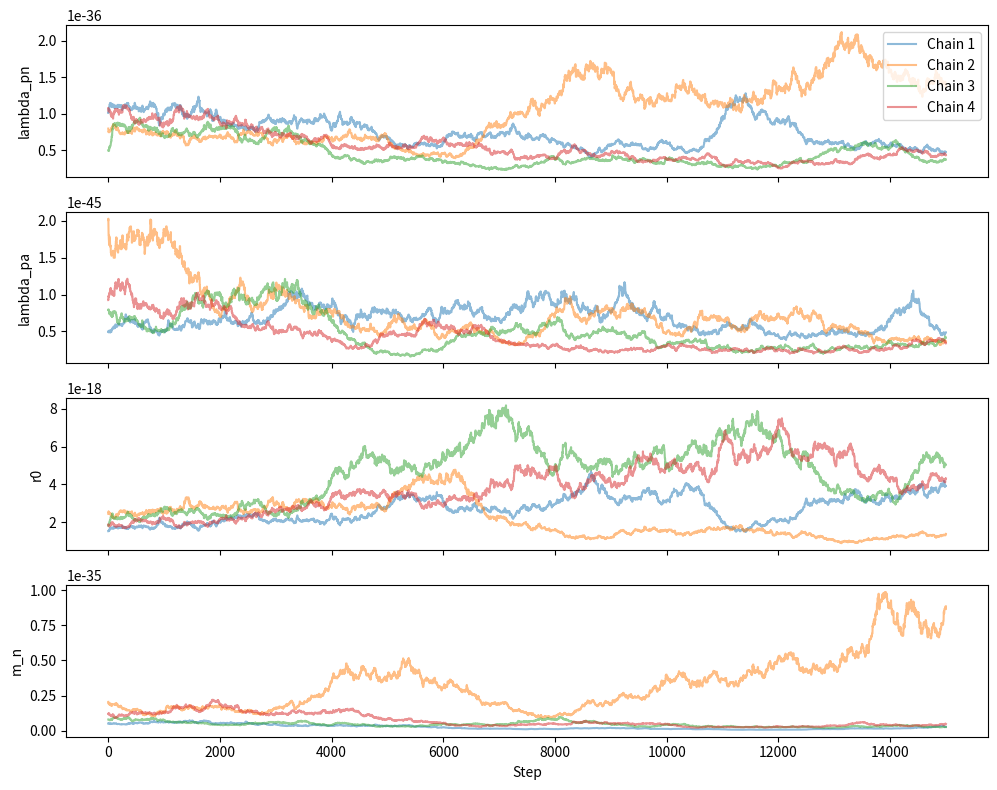

Reproduce this figure in Python. (Note: this script raises an exception after producing the figure.)
import numpy as np
import matplotlib.pyplot as plt

# ------------------- شبیه‌ساز پارامتری از 6.lamda correction 4.py -------------------
# ثابت‌ها
G = 6.67430e-11
c = 2.99792458e8
hbar = 1.0545718e-34
n_density = 1e30
v_avg = 0.99 * c

# توابع مورد نیاز
def gamma_rel(v):
    return 1.0 / np.sqrt(1 - (v/c)**2 + 1e-12)

def yukawa_cross_section(lambda_c, r0_val, hbar_val, gamma_avg=1.0):
    return (4 * np.pi * lambda_c**2 * r0_val**2) / hbar_val**2 * gamma_avg

def simulate_pn(lambda_pn, lambda_pa, r0, m_n):
    # فرض سرعت نسبیتی
    gamma_avg = (gamma_rel(0.99*c) + gamma_rel(0.99*c)) / 2

    # محاسبه مقاطع مؤثر
    sigma_pn = yukawa_cross_section(lambda_pn, r0, hbar, gamma_avg)
    sigma_pa = yukawa_cross_section(lambda_pa, r0, hbar, gamma_avg)

    # نرخ برخوردها
    gamma_pn = n_density * sigma_pn * v_avg

    # فاصله مینیمم (فرضی)
    Rs = 2 * G * (1.6726219e-27 + m_n) / c**2
    r_min = 1e-15  # برای داده مصنوعی ثابت می‌گیریم

    return sigma_pn, gamma_pn, r_min

# ------------------- ساخت داده مصنوعی -------------------
true_params = [9.4e-37, 1e-45, 2e-18, 1e-36]  # λpn, λpa, r0, mn
true_outputs = simulate_pn(*true_params)
noise_levels = [true_outputs[0]*0.02, true_outputs[1]*0.02, 1e-17]  # نویز کم
observed = [np.random.normal(mu, sigma) for mu, sigma in zip(true_outputs, noise_levels)]

# ------------------- تابع لگاریتم-احتمال -------------------
def log_likelihood(params):
    lp, la, r0, mn = params
    if lp <= 0 or la <= 0 or r0 <= 0 or mn <= 0:
        return -np.inf
    model = simulate_pn(lp, la, r0, mn)
    chi2 = sum(((o - m)/s)**2 for o, m, s in zip(observed, model, noise_levels))
    return -0.5 * chi2

# ------------------- MCMC متروپولیس–هیستینگز -------------------
np.random.seed(42)
chains = 4
steps = 15000
init_guesses = [
    [1e-36, 5e-46, 1.5e-18, 5e-37],
    [8e-37, 2e-45, 2.5e-18, 2e-36],
    [5e-37, 8e-46, 1.8e-18, 8e-37],
    [1.1e-36, 9e-46, 1.9e-18, 1.2e-36]
]

all_samples = []
for c_idx in range(chains):
    current_params = np.array(init_guesses[c_idx])
    current_loglike = log_likelihood(current_params)
    samples = []
    for step in range(steps):
        proposal = current_params * np.exp(np.random.normal(0, 0.02, size=4))
        proposal_loglike = log_likelihood(proposal)
        if np.log(np.random.rand()) < proposal_loglike - current_loglike:
            current_params = proposal
            current_loglike = proposal_loglike
        samples.append(current_params)
    all_samples.append(np.array(samples))

# ------------------- پردازش نتایج -------------------
all_samples_arr = np.concatenate(all_samples, axis=0)
means = np.mean(all_samples_arr, axis=0)
stds = np.std(all_samples_arr, axis=0)
param_names = [r"lambda_pn", r"lambda_pa", r"r0", r"m_n"]

for name, mu, sd, true_val in zip(param_names, means, stds, true_params):
    print(f"{name}: {mu:.4e} ± {sd:.2e} (true = {true_val:.3e})")

# ------------------- Trace Plot -------------------
fig, axes = plt.subplots(4, 1, figsize=(10, 8), sharex=True)
for p in range(4):
    for c_idx in range(chains):
        axes[p].plot(all_samples[c_idx][:, p], alpha=0.5, label=f'Chain {c_idx+1}' if p == 0 else "")
    axes[p].set_ylabel(param_names[p])
axes[-1].set_xlabel('Step')
axes[0].legend()
plt.tight_layout()
plt.savefig('/mnt/data/mcmc_trace.png')

# ------------------- Pair Plot ساده -------------------
fig, axes = plt.subplots(4, 4, figsize=(10, 10))
for i in range(4):
    for j in range(4):
        if i == j:
            axes[i, j].hist(all_samples_arr[:, i], bins=30, color='skyblue')
            axes[i, j].axvline(true_params[i], color='r', linestyle='--')
        else:
            axes[i, j].scatter(all_samples_arr[::50, j], all_samples_arr[::50, i], s=5, alpha=0.5)
            axes[i, j].axvline(true_params[j], color='r', linestyle='--', lw=0.5)
            axes[i, j].axhline(true_params[i], color='r', linestyle='--', lw=0.5)
        if i == 3:
            axes[i, j].set_xlabel(param_names[j])
        if j == 0:
            axes[i, j].set_ylabel(param_names[i])
plt.tight_layout()
plt.savefig('/mnt/data/mcmc_pairs.png')

'/mnt/data/mcmc_trace.png', '/mnt/data/mcmc_pairs.png'